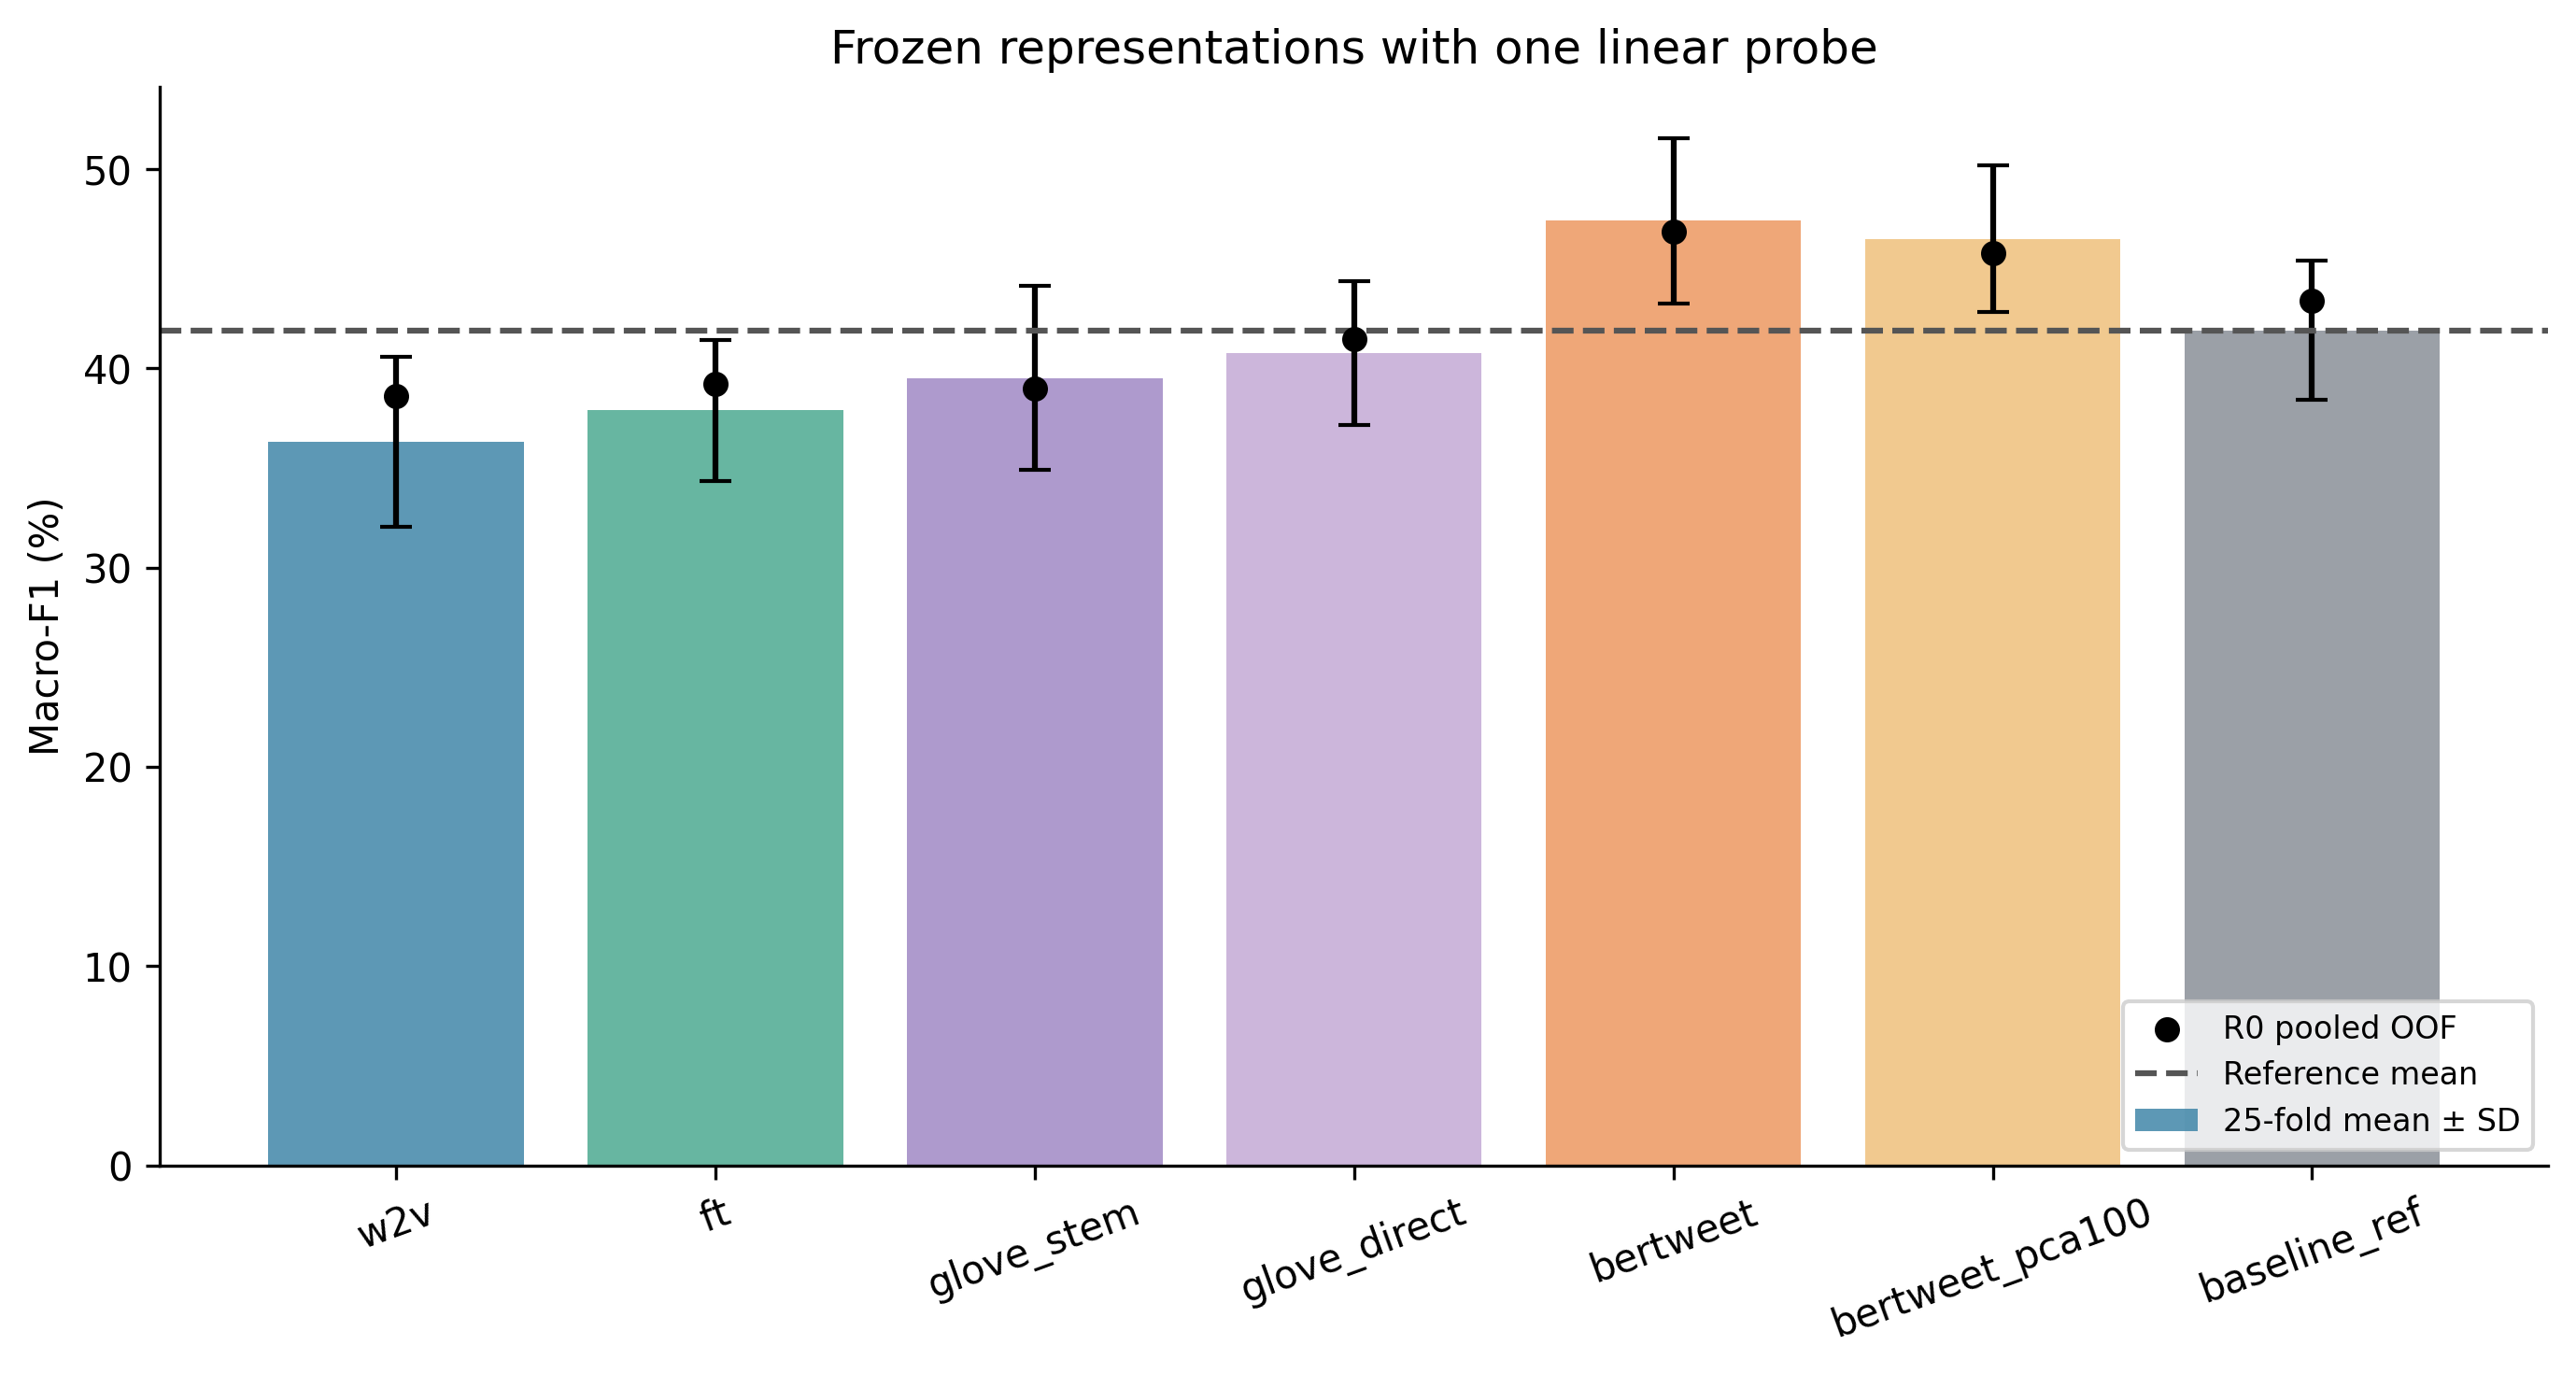

The table this chart was drawn from, first rows:
config, r0_oof_macro_f1, macro_f1_mean, macro_f1_sd, acc, f1_neg, f1_pos, f1_irr, f1_neu, rank
w2v, 0.3862, 0.3633, 0.04256, 0.3885, 0.4889, 0.3919, 0.1913, 0.381, 7
ft, 0.3924, 0.379, 0.03538, 0.4021, 0.4982, 0.4048, 0.2203, 0.3927, 6
glove_stem, 0.3899, 0.3952, 0.04627, 0.4145, 0.5012, 0.428, 0.234, 0.4176, 5
glove_direct, 0.4148, 0.4078, 0.03614, 0.4366, 0.5401, 0.4769, 0.1846, 0.4298, 4
bertweet, 0.4686, 0.4742, 0.04156, 0.4931, 0.5885, 0.5118, 0.3221, 0.4744, 1
bertweet_pca100, 0.4577, 0.465, 0.03675, 0.4832, 0.5789, 0.5044, 0.2983, 0.4784, 2
baseline_ref, 0.4338, 0.4191, 0.03499, 0.4518, 0.5812, 0.4549, 0.211, 0.4293, 3
